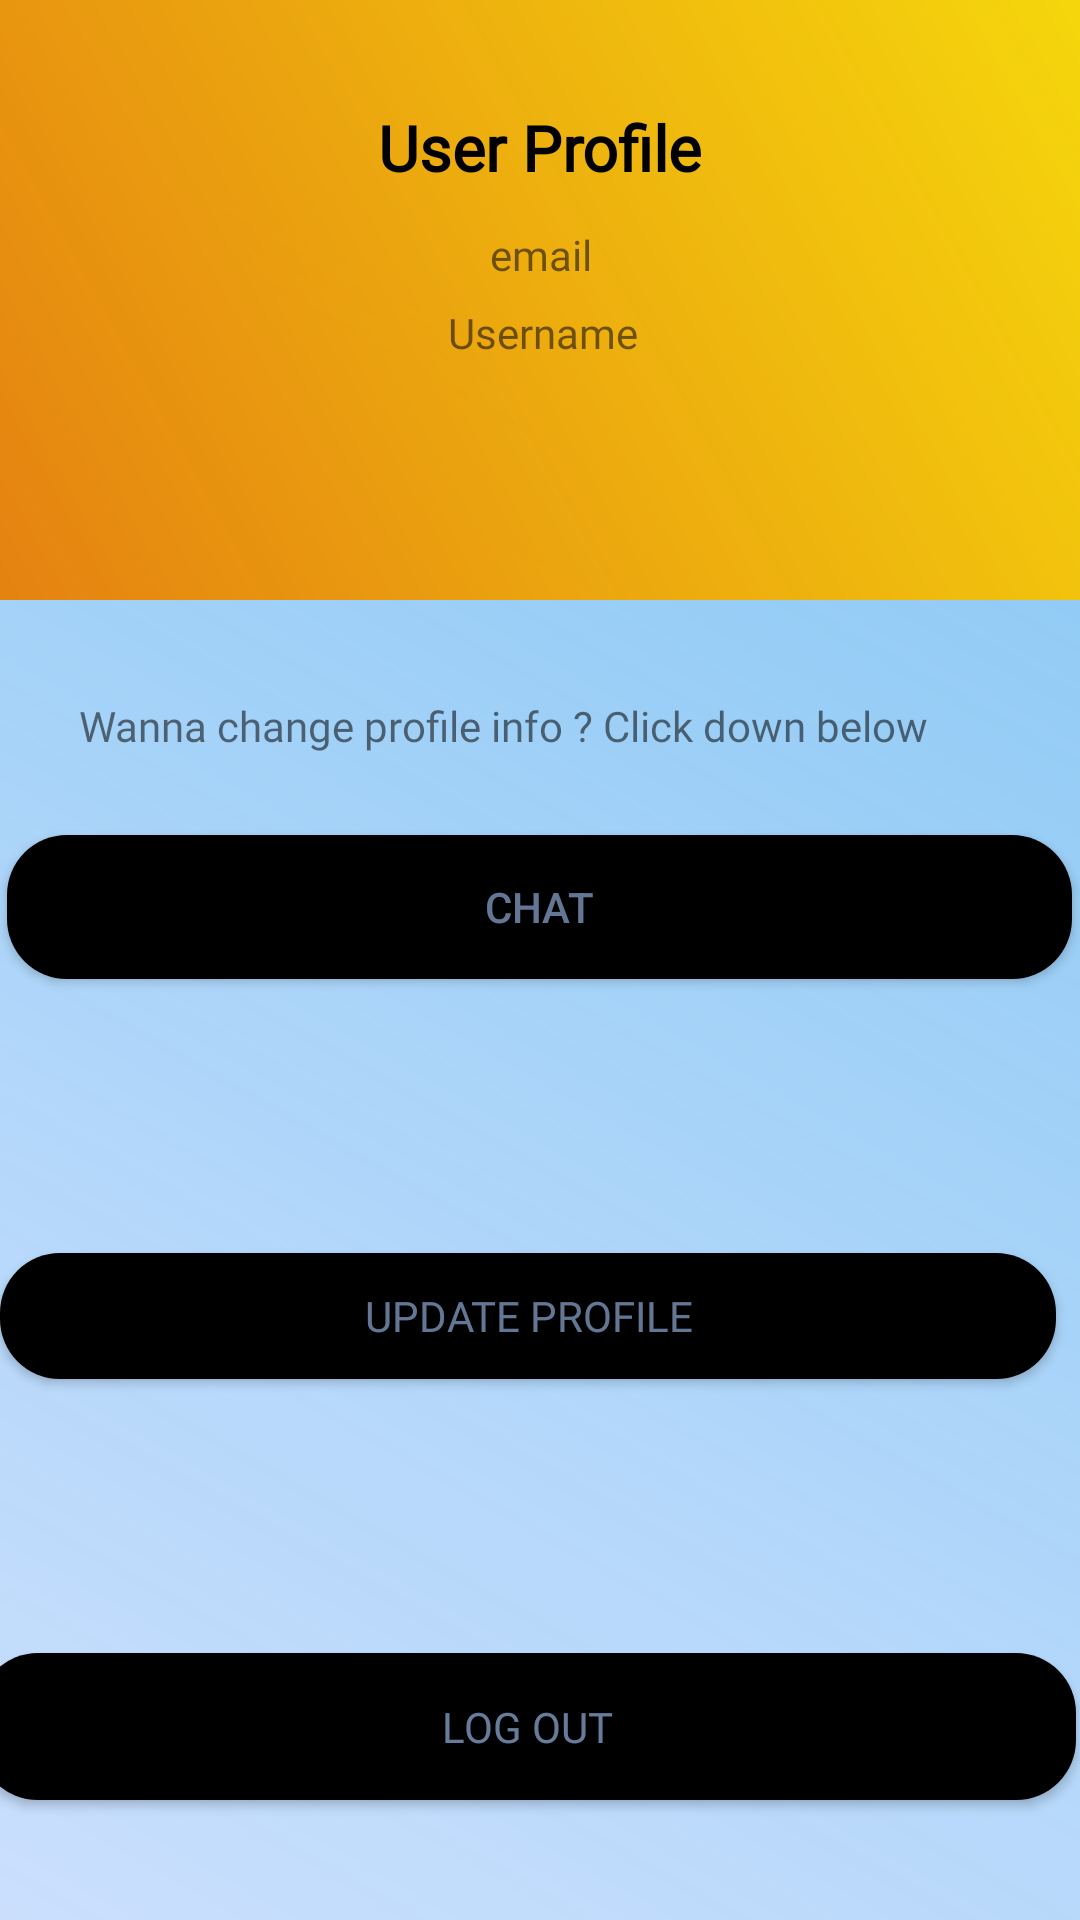

Reconstruct the res/layout file that produces this screen, plus the resources it refers to.
<!-- AndroidManifest.xml: application theme AppTheme -->
<!-- res/layout/activity_profile_user.xml -->
<?xml version="1.0" encoding="utf-8"?>
<android.support.constraint.ConstraintLayout xmlns:android="http://schemas.android.com/apk/res/android"
    xmlns:app="http://schemas.android.com/apk/res-auto"
    xmlns:tools="http://schemas.android.com/tools"
    android:layout_width="match_parent"
    android:layout_height="match_parent"
    android:background="@drawable/gradient_soft"
    tools:context=".ProfileUserActivity">

    <LinearLayout
        android:layout_width="match_parent"
        android:layout_height="200dp"
        android:layout_alignParentBottom="true"
        android:layout_marginBottom="314dp"
        android:background="@drawable/gradient_background"
        android:orientation="vertical"></LinearLayout>


    <Button
        android:id="@+id/logout_button"
        android:layout_width="366dp"
        android:layout_height="49dp"
        android:layout_marginBottom="40dp"
        android:layout_gravity="center"
        android:background="@drawable/button_background"
        android:fontFamily="@font/montserrat"
        android:text="@string/logout"
        android:textColor="#9ba9ccff"
        app:layout_constraintBottom_toBottomOf="parent"
        app:layout_constraintEnd_toEndOf="@+id/profile_change_button"
        app:layout_constraintHorizontal_bias="0.571"
        app:layout_constraintStart_toStartOf="@+id/profile_change_button" />

    <Button
        android:id="@+id/profile_change_button"
        android:layout_width="352dp"
        android:layout_height="42dp"
        android:layout_gravity="center"
        android:layout_marginTop="8dp"
        android:layout_marginEnd="8dp"
        android:layout_marginBottom="8dp"
        android:background="@drawable/button_background"
        android:fontFamily="@font/montserrat"
        android:text="@string/change"
        android:textColor="#95a9ccff"
        app:layout_constraintBottom_toTopOf="@+id/logout_button"
        app:layout_constraintEnd_toEndOf="@+id/profile_message_button"
        app:layout_constraintStart_toStartOf="@+id/profile_message_button"
        app:layout_constraintTop_toBottomOf="@+id/profile_message_button" />

    <TextView
        android:fontFamily="@font/montserrat"
        android:id="@+id/profile_title"
        android:layout_width="wrap_content"
        android:layout_height="wrap_content"
        android:layout_marginStart="14dp"
        android:layout_marginTop="35dp"
        android:layout_marginEnd="14dp"
        android:layout_marginBottom="6dp"
        android:text="User Profile"
        android:textColor="#000000"
        app:layout_constraintBottom_toTopOf="@+id/profile_email"
        app:layout_constraintEnd_toEndOf="parent"
        app:layout_constraintStart_toStartOf="parent"
        app:layout_constraintTop_toTopOf="parent"
        android:layout_gravity="center"
        android:textSize="21sp"
        android:textStyle="bold"
        />

    <TextView
        android:id="@+id/profile_email"
        android:layout_width="wrap_content"
        android:layout_height="wrap_content"
        android:layout_marginStart="16dp"
        android:layout_marginTop="6dp"
        android:layout_marginEnd="17dp"
        android:layout_marginBottom="10dp"
        android:fontFamily="@font/montserrat"
        android:text="email"
        app:layout_constraintBottom_toTopOf="@+id/profile_username"
        app:layout_constraintEnd_toEndOf="parent"
        app:layout_constraintHorizontal_bias="0.503"
        app:layout_constraintStart_toStartOf="parent"
        app:layout_constraintTop_toBottomOf="@+id/profile_title" />

    <TextView
        android:id="@+id/profile_username"
        android:layout_width="wrap_content"
        android:layout_height="wrap_content"
        android:fontFamily="@font/montserrat"
        android:layout_marginStart="17dp"
        android:layout_marginTop="7dp"
        android:layout_marginEnd="15dp"
        android:text="Username"
        app:layout_constraintEnd_toEndOf="parent"
        app:layout_constraintStart_toStartOf="parent"
        app:layout_constraintTop_toBottomOf="@+id/profile_email" />

    <TextView
        android:id="@+id/profile_change_username"
        android:layout_width="351dp"
        android:layout_height="46dp"
        android:layout_gravity="center"
        android:layout_marginStart="16dp"
        android:layout_marginTop="112dp"
        android:layout_marginEnd="17dp"
        android:fontFamily="@font/montserrat"
        android:text="Wanna change profile info ? Click down below"
        android:textAlignment="center"
        app:layout_constraintEnd_toEndOf="parent"
        app:layout_constraintHorizontal_bias="1.0"
        app:layout_constraintStart_toStartOf="parent"
        app:layout_constraintTop_toBottomOf="@+id/profile_username" />

    <Button
        android:id="@+id/profile_message_button"
        android:layout_width="355dp"
        android:layout_height="48dp"
        android:layout_gravity="center"
        android:layout_marginStart="8dp"
        android:layout_marginEnd="8dp"
        android:layout_marginBottom="8dp"
        android:background="@drawable/button_background"
        android:text="Chat"
        android:textColor="#95a9ccff"
        app:layout_constraintBottom_toBottomOf="parent"
        app:layout_constraintEnd_toEndOf="parent"
        app:layout_constraintHorizontal_bias="0.538"
        app:layout_constraintStart_toStartOf="parent"
        app:layout_constraintTop_toBottomOf="@+id/profile_change_username"
        app:layout_constraintVertical_bias="0.0" />

</android.support.constraint.ConstraintLayout>
<!-- resources referenced by this layout -->
<resources>
  <!-- drawable button_background (drawable) -->
  <?xml version="1.0" encoding="utf-8"?>
  <shape xmlns:android="http://schemas.android.com/apk/res/android" android:shape="rectangle" >
      <corners
          android:radius="20dp"
          />
      <solid
          android:color="@color/black"
          />
      <padding
          android:left="0dp"
          android:top="0dp"
          android:right="0dp"
          android:bottom="0dp"
          />
      <size
          android:width="100dp"
          android:height="20dp"
          />
  </shape>
  <!-- drawable gradient_background (drawable) -->
  <?xml version="1.0" encoding="utf-8"?>
  <shape xmlns:android="http://schemas.android.com/apk/res/android">
  
  <gradient android:angle="45"
      android:startColor="#f7e67f09"
      android:endColor="@color/crazy"/>
  </shape>
  <!-- drawable gradient_soft (drawable) -->
  <?xml version="1.0" encoding="utf-8"?>
  <shape xmlns:android="http://schemas.android.com/apk/res/android">
  
      <gradient android:angle="45"
          android:startColor="#95a9ccff"
          android:endColor="#e874c0f2"/>
  </shape>
  <string name="change">Update Profile</string>
  <string name="logout">log Out</string>
  <style name="AppTheme" parent="Theme.AppCompat.Light.NoActionBar">
      
      <item name="colorPrimary">@color/black</item>
      <item name="colorPrimaryDark">@color/black</item>
      <item name="colorAccent">@color/d2_marine</item>
    </style>
  <color name="black">#000000</color>
  <color name="crazy">#f5d60c</color>
  <color name="d2_marine">#1a1a2a</color>
</resources>
